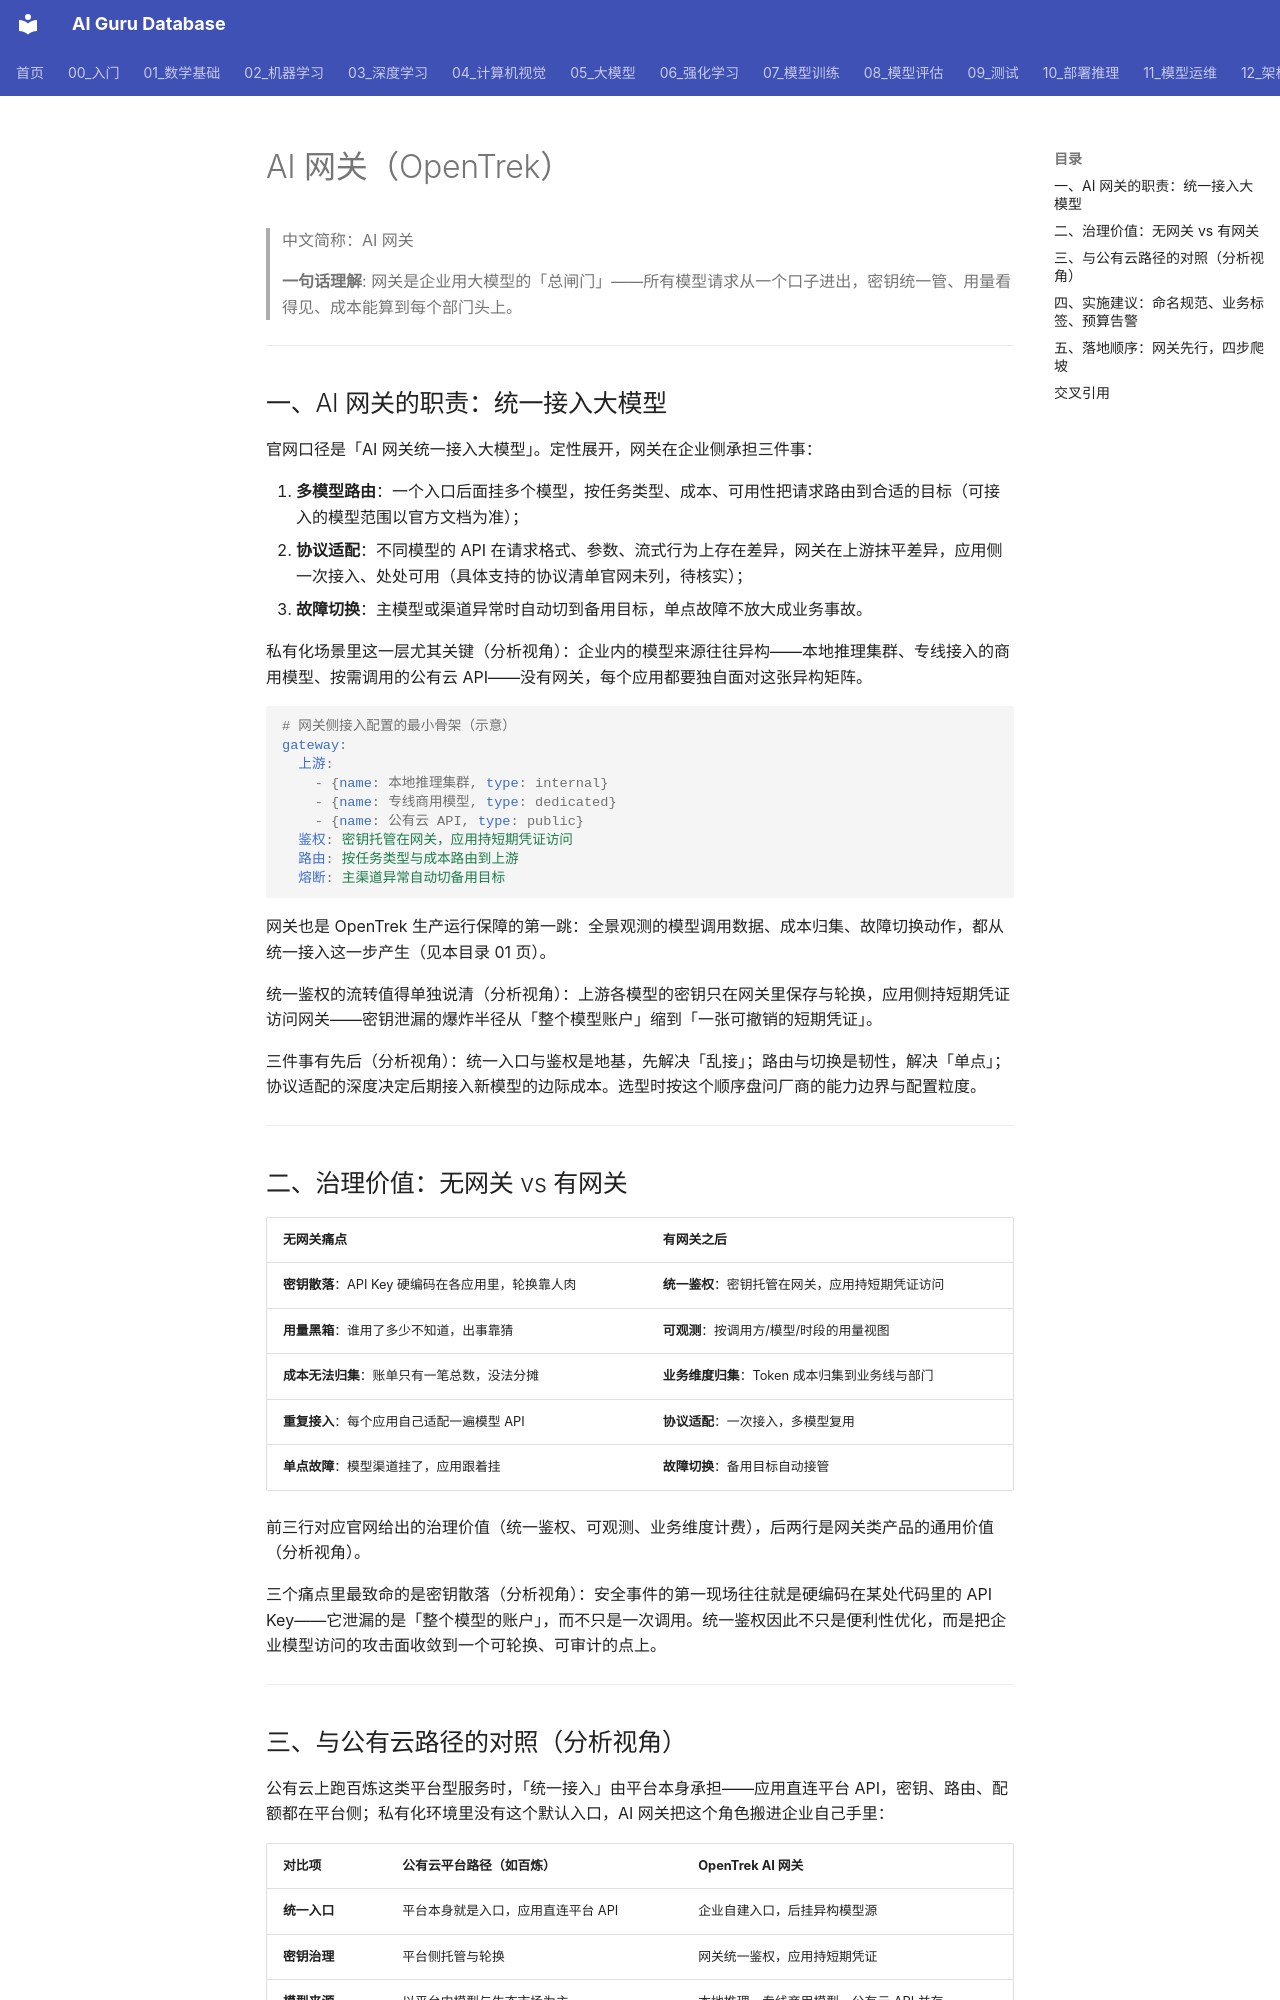

repository: ai-guru-global/ai-guru-database · page: 12_架构基建/06_云厂商/Alibaba_Cloud/产品/14_OpenTrek/05_生产运行/02_AI_Gateway/index.html · generator: mkdocs

---
title: "AI 网关（OpenTrek）"
category: 12_架构基建/Alibaba_Cloud
tags: ["opentrek", "ai-gateway", "model-routing"]
summary: "拆解 OpenTrek AI 网关的三大职责（多模型路由、协议适配、故障切换）、无网关 vs 有网关的治理价值，附与公有云路径的对照与命名/标签/预算三件实施建议。"
created: 2026-11-06
updated: 2026-11-06
tier: supporting
aliases: ["OpenTrek AI 网关", "AI Gateway"]
sources: ["阿里云官网产品页 https://www.aliyun.com/product/opentrek（2026-11 检索）"]
name_zh: "AI 网关"
---

# AI 网关（OpenTrek）

> 中文简称：AI 网关

> **一句话理解**: 网关是企业用大模型的「总闸门」——所有模型请求从一个口子进出，密钥统一管、用量看得见、成本能算到每个部门头上。

---

## 一、AI 网关的职责：统一接入大模型

官网口径是「AI 网关统一接入大模型」。定性展开，网关在企业侧承担三件事：

1. **多模型路由**：一个入口后面挂多个模型，按任务类型、成本、可用性把请求路由到合适的目标（可接入的模型范围以官方文档为准）；
2. **协议适配**：不同模型的 API 在请求格式、参数、流式行为上存在差异，网关在上游抹平差异，应用侧一次接入、处处可用（具体支持的协议清单官网未列，待核实）；
3. **故障切换**：主模型或渠道异常时自动切到备用目标，单点故障不放大成业务事故。

私有化场景里这一层尤其关键（分析视角）：企业内的模型来源往往异构——本地推理集群、专线接入的商用模型、按需调用的公有云 API——没有网关，每个应用都要独自面对这张异构矩阵。

```yaml
# 网关侧接入配置的最小骨架（示意）
gateway:
  上游:
    - {name: 本地推理集群, type: internal}
    - {name: 专线商用模型, type: dedicated}
    - {name: 公有云 API, type: public}
  鉴权: 密钥托管在网关，应用持短期凭证访问
  路由: 按任务类型与成本路由到上游
  熔断: 主渠道异常自动切备用目标
```

网关也是 OpenTrek 生产运行保障的第一跳：全景观测的模型调用数据、成本归集、故障切换动作，都从统一接入这一步产生（见本目录 01 页）。

统一鉴权的流转值得单独说清（分析视角）：上游各模型的密钥只在网关里保存与轮换，应用侧持短期凭证访问网关——密钥泄漏的爆炸半径从「整个模型账户」缩到「一张可撤销的短期凭证」。

三件事有先后（分析视角）：统一入口与鉴权是地基，先解决「乱接」；路由与切换是韧性，解决「单点」；协议适配的深度决定后期接入新模型的边际成本。选型时按这个顺序盘问厂商的能力边界与配置粒度。

---

## 二、治理价值：无网关 vs 有网关

| **无网关痛点** | **有网关之后** |
|---|---|
| **密钥散落**：API Key 硬编码在各应用里，轮换靠人肉 | **统一鉴权**：密钥托管在网关，应用持短期凭证访问 |
| **用量黑箱**：谁用了多少不知道，出事靠猜 | **可观测**：按调用方/模型/时段的用量视图 |
| **成本无法归集**：账单只有一笔总数，没法分摊 | **业务维度归集**：Token 成本归集到业务线与部门 |
| **重复接入**：每个应用自己适配一遍模型 API | **协议适配**：一次接入，多模型复用 |
| **单点故障**：模型渠道挂了，应用跟着挂 | **故障切换**：备用目标自动接管 |

前三行对应官网给出的治理价值（统一鉴权、可观测、业务维度计费），后两行是网关类产品的通用价值（分析视角）。

三个痛点里最致命的是密钥散落（分析视角）：安全事件的第一现场往往就是硬编码在某处代码里的 API Key——它泄漏的是「整个模型的账户」，而不只是一次调用。统一鉴权因此不只是便利性优化，而是把企业模型访问的攻击面收敛到一个可轮换、可审计的点上。

---
